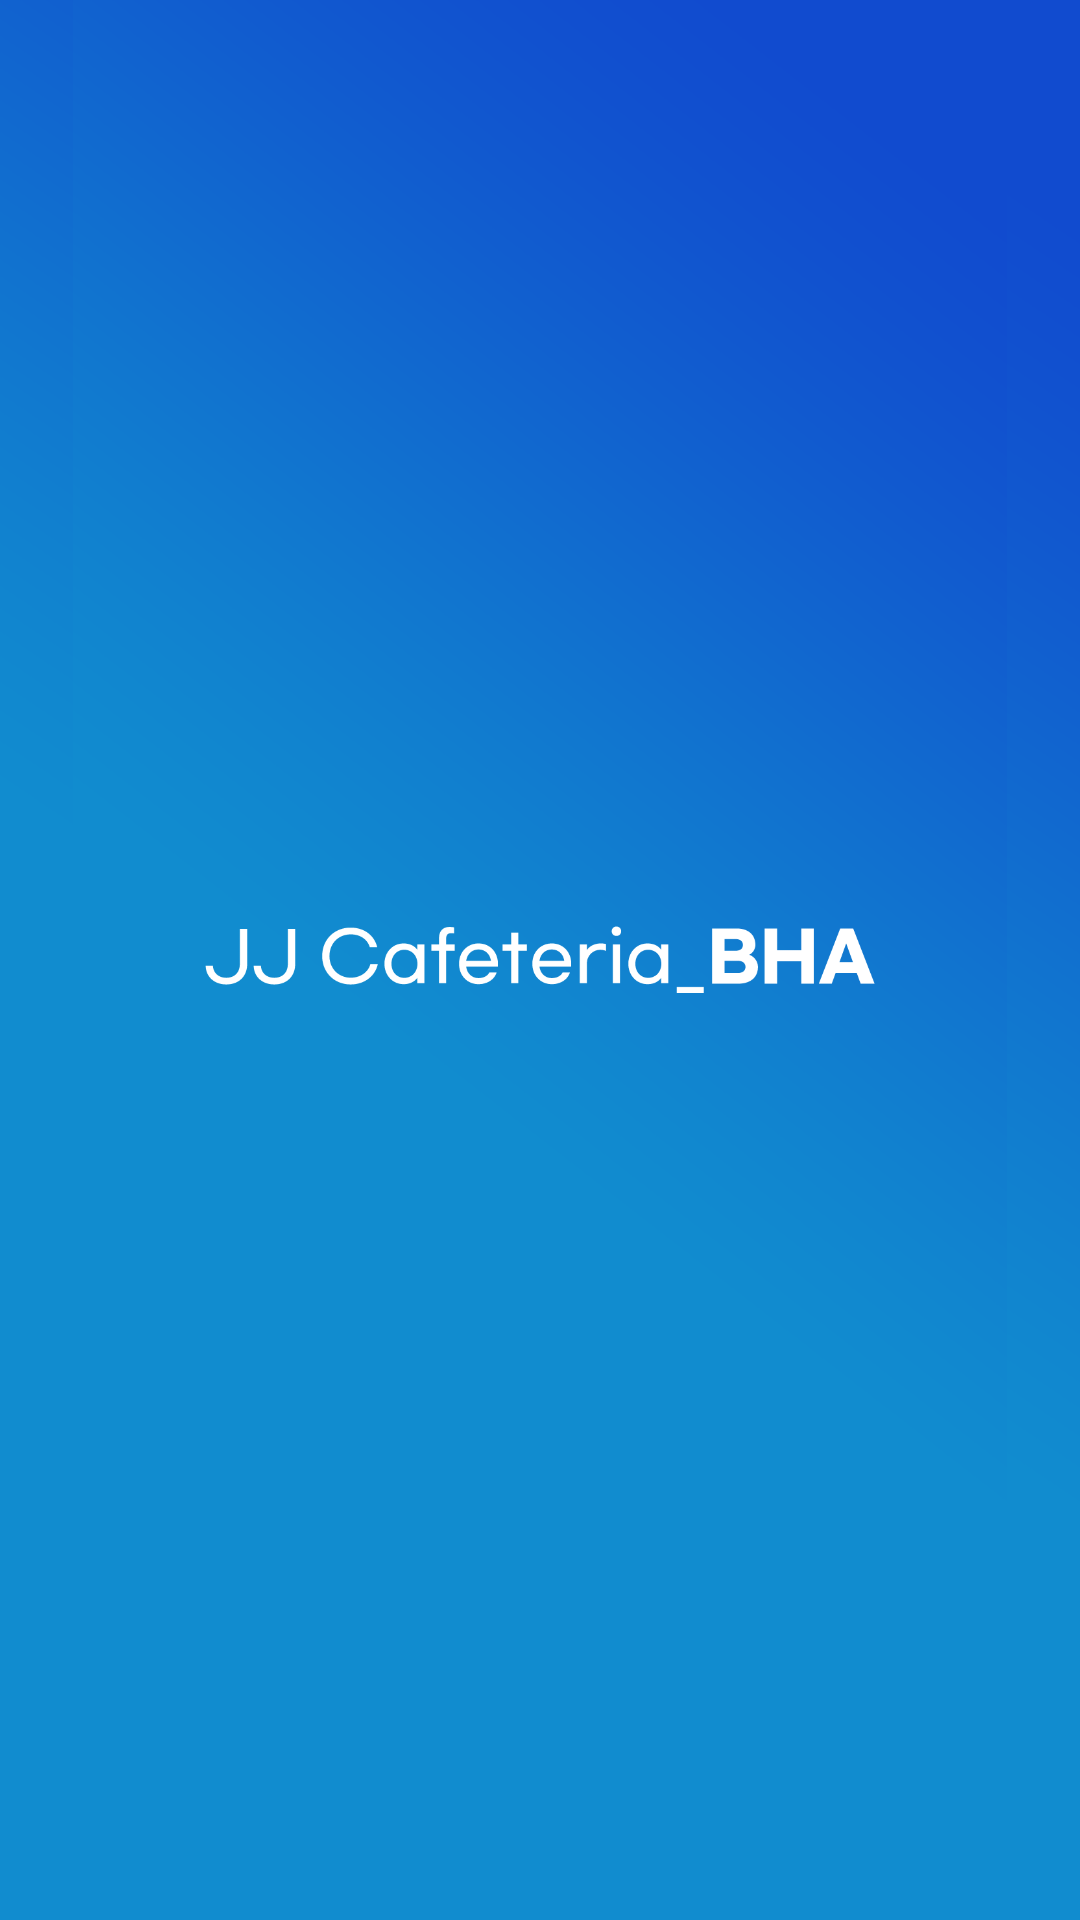

Layout XML and referenced resources for this Android screen:
<!-- AndroidManifest.xml: activity theme Theme.MaterialComponents.NoActionBar -->
<!-- res/layout/activity_splash.xml -->
<?xml version="1.0" encoding="utf-8"?>
<RelativeLayout xmlns:android="http://schemas.android.com/apk/res/android"
    xmlns:app="http://schemas.android.com/apk/res-auto"
    xmlns:tools="http://schemas.android.com/tools"
    android:layout_width="match_parent"
    android:layout_height="match_parent"
    android:background="@drawable/back">

    <ImageView
        android:id="@+id/imageView2"
        android:layout_width="wrap_content"
        android:layout_height="wrap_content"
        android:layout_centerInParent="true"
        android:scaleType="centerInside"
        app:srcCompat="@drawable/splash" />

</RelativeLayout>
<!-- resources referenced by this layout -->
<resources>
  <!-- drawable back: png bitmap (drawable-hdpi, 24677 bytes) -->
  <!-- drawable splash: png bitmap (drawable-hdpi, 31820 bytes) -->
</resources>
